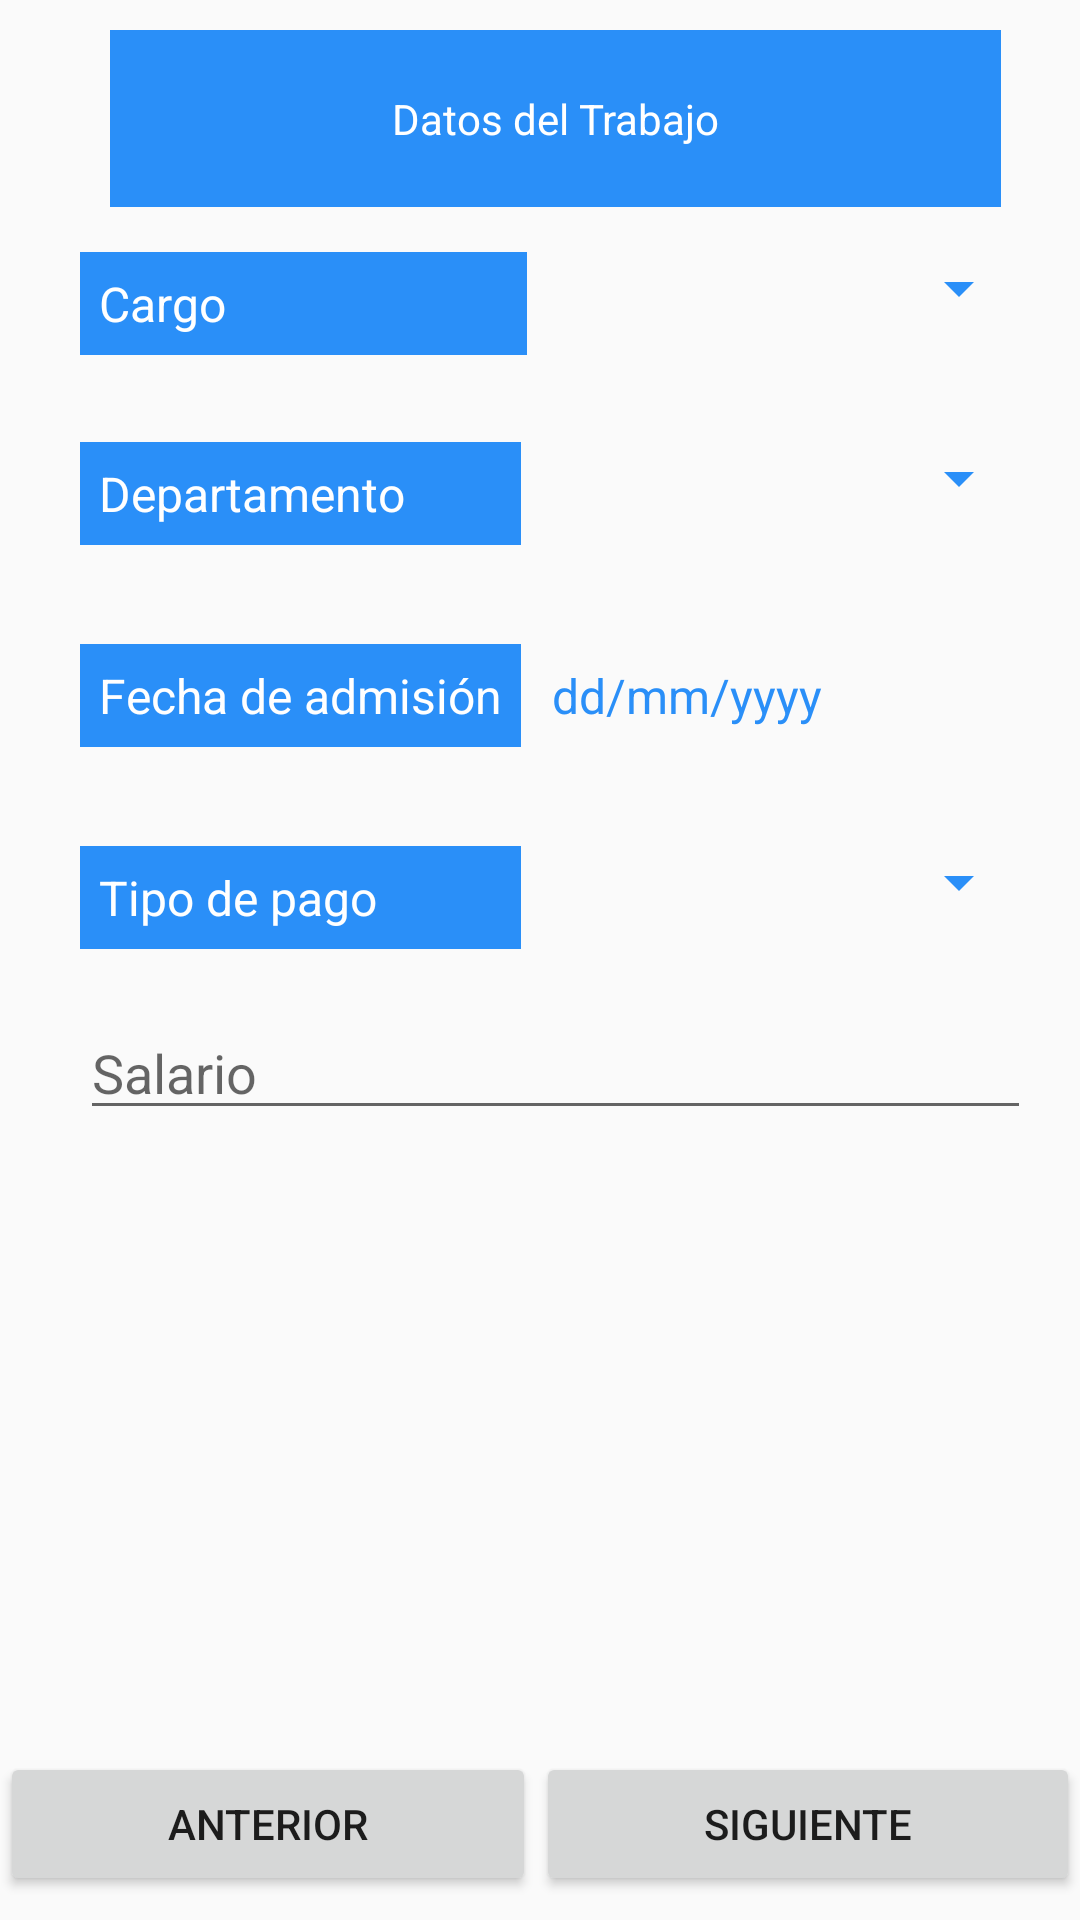

This screen was rendered from an Android layout file. Write that file and the resources it references.
<!-- AndroidManifest.xml: application theme AppTheme -->
<!-- res/layout/form_data_work.xml -->
<?xml version="1.0" encoding="utf-8"?>
<androidx.constraintlayout.widget.ConstraintLayout xmlns:android="http://schemas.android.com/apk/res/android"
    xmlns:app="http://schemas.android.com/apk/res-auto"
    android:layout_width="match_parent"
    android:layout_height="match_parent"
    android:orientation="vertical">

    <LinearLayout
        android:layout_width="wrap_content"
        android:layout_height="0dp"
        android:layout_marginStart="20dp"
        android:layout_marginEnd="10dp"
        android:orientation="vertical"
        app:layout_constraintBottom_toTopOf="@+id/linearLayout"
        app:layout_constraintEnd_toEndOf="parent"
        app:layout_constraintStart_toStartOf="parent"
        app:layout_constraintTop_toTopOf="parent">

        <TableLayout
            android:layout_width="match_parent"
            android:layout_height="match_parent"
            android:layout_weight="1">

            <TableRow
                android:layout_width="match_parent"
                android:layout_height="match_parent">
                <TextView
                    android:layout_width="wrap_content"
                    android:layout_height="wrap_content"
                    android:layout_margin="10dp"
                    android:background="@color/letter_three"
                    android:paddingTop="20dp"
                    android:paddingBottom="20dp"
                    android:text="@string/view_form_data_work"
                    android:textAlignment="center"
                    android:textColor="@color/white" />
            </TableRow>

            <TableRow
                android:layout_width="match_parent"
                android:layout_height="match_parent" >

            </TableRow>

            <TableRow
                android:layout_width="match_parent"
                android:layout_height="match_parent">

                <LinearLayout
                    android:layout_width="match_parent"
                    android:layout_height="match_parent"
                    android:layout_marginTop="5sp"
                    android:layout_marginBottom="5sp"
                    android:orientation="horizontal">

                    <TextView
                        android:id="@+id/textView25"
                        android:layout_width="wrap_content"
                        android:layout_height="wrap_content"
                        android:layout_weight="1"
                        android:background="@color/letter_three"
                        android:padding="3pt"
                        android:text="@string/cargo"
                        android:textColor="@color/white"
                        android:textSize="16sp" />

                    <Spinner
                        android:id="@+id/spCargo"
                        android:layout_width="168dp"
                        android:layout_height="wrap_content"
                        android:backgroundTint="@color/letter_three" />
                </LinearLayout>
            </TableRow>

            <TableRow
                android:layout_width="match_parent"
                android:layout_height="match_parent">

                <TextView
                    android:id="@+id/txtErrCargo"
                    android:layout_width="wrap_content"
                    android:layout_height="wrap_content"
                    android:textAlignment="center"
                    android:textColor="@color/error" />
            </TableRow>

            <TableRow
                android:layout_width="match_parent"
                android:layout_height="match_parent">

                <LinearLayout
                    android:layout_width="match_parent"
                    android:layout_height="match_parent"
                    android:layout_marginTop="5sp"
                    android:layout_marginBottom="5sp"
                    android:orientation="horizontal">

                    <TextView
                        android:layout_width="66dp"
                        android:layout_height="wrap_content"
                        android:layout_weight="1"
                        android:background="@color/letter_three"
                        android:padding="3pt"
                        android:text="@string/department"
                        android:textColor="@color/white"
                        android:textSize="16sp" />

                    <Spinner
                        android:id="@+id/spDepartment"
                        android:layout_width="170dp"
                        android:layout_height="wrap_content"
                        android:backgroundTint="@color/letter_three"
                        android:padding="3pt" />
                </LinearLayout>
            </TableRow>

            <TableRow
                android:layout_width="match_parent"
                android:layout_height="match_parent">

                <TextView
                    android:id="@+id/txtErrDepartment"
                    android:layout_width="wrap_content"
                    android:layout_height="wrap_content"
                    android:textAlignment="center"
                    android:textColor="@color/error" />
            </TableRow>

            <TableRow
                android:layout_width="match_parent"
                android:layout_height="match_parent">

                <LinearLayout
                    android:layout_width="match_parent"
                    android:layout_height="match_parent"
                    android:layout_marginTop="5sp"
                    android:layout_marginBottom="5sp"
                    android:orientation="horizontal">

                    <TextView
                        android:layout_width="wrap_content"
                        android:layout_height="wrap_content"
                        android:layout_weight="1"
                        android:background="@color/letter_three"
                        android:padding="3pt"
                        android:text="@string/date_admision"
                        android:textColor="@color/white"
                        android:textSize="16sp" />

                    <TextView
                        android:id="@+id/txtDateAdmisionShow"
                        android:layout_width="170dp"
                        android:layout_height="wrap_content"
                        android:hint="@string/format_Date"
                        android:paddingStart="5pt"
                        android:paddingTop="5pt"
                        android:paddingEnd="5pt"
                        android:paddingBottom="5pt"
                        android:text="@string/format_Date"
                        android:textColor="@color/letter_three"
                        android:textSize="16sp" />
                </LinearLayout>
            </TableRow>

            <TableRow
                android:layout_width="match_parent"
                android:layout_height="match_parent">

                <TextView
                    android:id="@+id/txtErrDateAdm"
                    android:layout_width="wrap_content"
                    android:layout_height="wrap_content"
                    android:textAlignment="center"
                    android:textColor="@color/error" />
            </TableRow>

            <TableRow
                android:layout_width="match_parent"
                android:layout_height="match_parent">

                <LinearLayout
                    android:layout_width="match_parent"
                    android:layout_height="match_parent"
                    android:layout_marginTop="5sp"
                    android:orientation="horizontal">

                    <TextView
                        android:layout_width="144dp"
                        android:layout_height="wrap_content"
                        android:layout_weight="1"
                        android:background="@color/letter_three"
                        android:padding="3pt"
                        android:text="@string/tipo_pago"
                        android:textColor="@color/white"
                        android:textSize="16sp" />

                    <Spinner
                        android:id="@+id/spTipo_pago"
                        android:layout_width="170dp"
                        android:layout_height="wrap_content"
                        android:backgroundTint="@color/letter_three" />
                </LinearLayout>
            </TableRow>

            <TableRow
                android:layout_width="match_parent"
                android:layout_height="match_parent">

                <TextView
                    android:id="@+id/txtErrTipoPago"
                    android:layout_width="wrap_content"
                    android:layout_height="wrap_content"
                    android:textAlignment="center"
                    android:textColor="@color/error" />
            </TableRow>

            <TableRow
                android:layout_width="match_parent"
                android:layout_height="match_parent">

                <EditText
                    android:id="@+id/inputSalary"
                    android:layout_width="wrap_content"
                    android:layout_height="wrap_content"
                    android:ems="10"
                    android:hint="@string/salary"
                    android:inputType="numberDecimal" />
            </TableRow>

            <TableRow
                android:layout_width="match_parent"
                android:layout_height="match_parent">

            </TableRow>

        </TableLayout>

    </LinearLayout>

    <LinearLayout
        android:id="@+id/linearLayout"
        android:layout_width="360dp"
        android:layout_height="56dp"
        android:layout_marginStart="16dp"
        android:layout_marginEnd="16dp"
        android:orientation="horizontal"
        app:layout_constraintBottom_toBottomOf="parent"
        app:layout_constraintEnd_toEndOf="parent"
        app:layout_constraintStart_toStartOf="parent">

        <Button
            android:id="@+id/btnPreviousV2"
            android:layout_width="wrap_content"
            android:layout_height="wrap_content"
            android:layout_weight="1"
            android:text="@string/btnPrevious" />

        <Button
            android:id="@+id/btnNextV2"
            android:layout_width="wrap_content"
            android:layout_height="wrap_content"
            android:layout_weight="1"
            android:text="@string/btnNext" />
    </LinearLayout>
</androidx.constraintlayout.widget.ConstraintLayout>
<!-- resources referenced by this layout -->
<resources>
  <color name="error">#D90000</color>
  <color name="letter_three">#2A8FF8</color>
  <color name="white">#ffff</color>
  <string name="btnNext">Siguiente</string>
  <string name="btnPrevious">Anterior</string>
  <string name="cargo">Cargo</string>
  <string name="date_admision">Fecha de admisión</string>
  <string name="department">Departamento</string>
  <string name="format_Date">dd/mm/yyyy</string>
  <string name="salary">Salario</string>
  <string name="tipo_pago">Tipo de pago</string>
  <string name="view_form_data_work">Datos del Trabajo</string>
  <style name="AppTheme" parent="Theme.AppCompat.Light.NoActionBar">
          
          <item name="colorPrimary">@color/colorPrimary</item>
          <item name="colorPrimaryDark">@color/colorPrimaryDark</item>
          <item name="colorAccent">@color/colorAccent</item>
      </style>
  <color name="colorPrimary">#4FABE3</color>
  <color name="colorPrimaryDark">#1A638F</color>
  <color name="colorAccent">#D81B60</color>
</resources>
